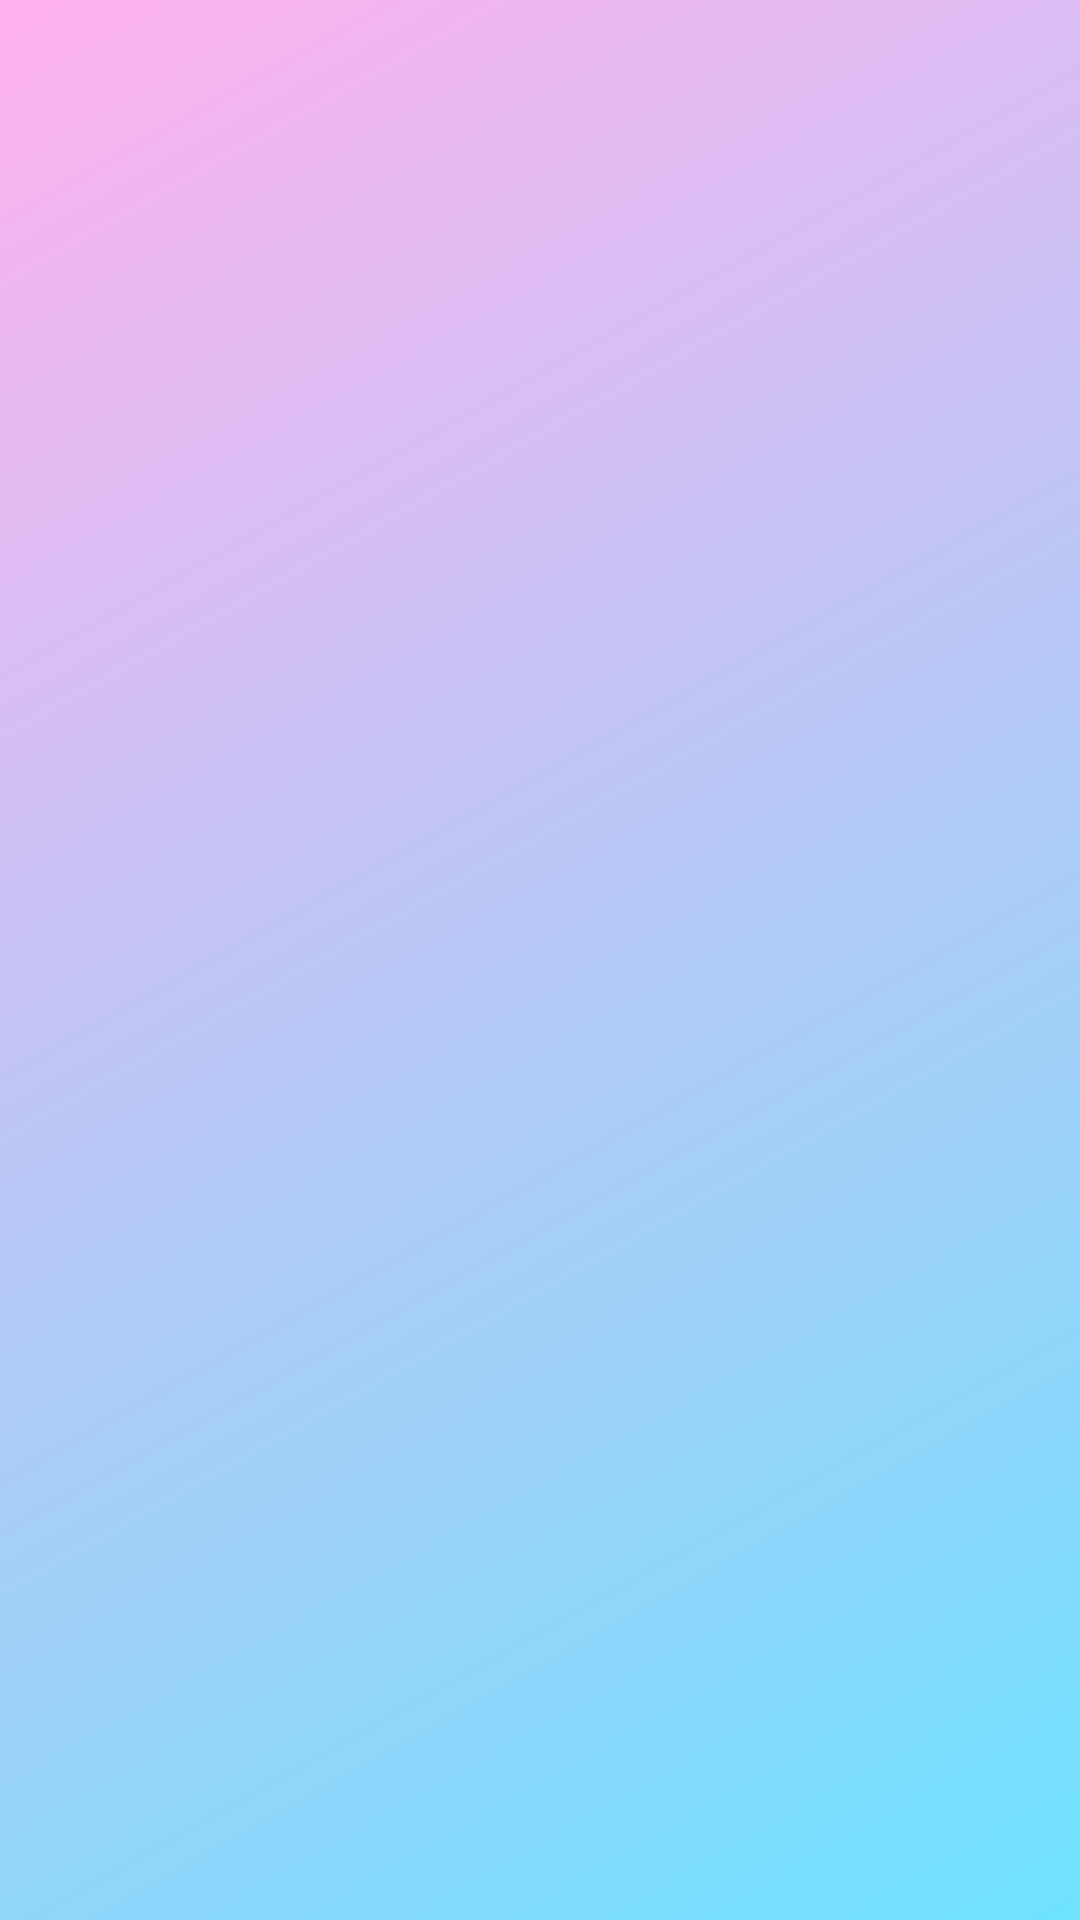

Layout XML and referenced resources for this Android screen:
<!-- AndroidManifest.xml: application theme AppTheme -->
<!-- res/layout/member_review_layout.xml -->
<?xml version="1.0" encoding="utf-8"?>
<LinearLayout xmlns:android="http://schemas.android.com/apk/res/android"
    xmlns:app="http://schemas.android.com/apk/res-auto"
    xmlns:tools="http://schemas.android.com/tools"
    android:layout_width="match_parent"
    android:layout_height="match_parent"
    tools:context=".MemberReviewActivity"
    android:background="@drawable/bg_gradient_main"
    android:padding="15dp">

    <ListView
        android:id="@+id/listMember"
        android:layout_width="match_parent"
        android:layout_height="match_parent">
    </ListView>



</LinearLayout>
<!-- resources referenced by this layout -->
<resources>
  <!-- drawable bg_gradient_main (drawable) -->
  <?xml version="1.0" encoding="utf-8"?>
  <shape xmlns:android="http://schemas.android.com/apk/res/android">
      <gradient
          android:type="linear"
          android:angle="135"
          android:startColor="@color/startColor"
          android:endColor="@color/endColor"/>
  
  </shape>
  <style name="AppTheme" parent="Theme.AppCompat.Light.DarkActionBar">
          
          <item name="colorPrimary">@color/colorPrimary</item>
          <item name="colorPrimaryDark">@color/colorPrimaryDark</item>
          <item name="colorAccent">@color/colorAccent</item>
      </style>
      
  
      //Màn hình join group
  <color name="startColor">#6EE2FF</color>
  <color name="endColor">#FFB0EF</color>
  <color name="colorPrimary">#6200EE</color>
  <color name="colorPrimaryDark">#3700B3</color>
  <color name="colorAccent">#03DAC5</color>
</resources>
